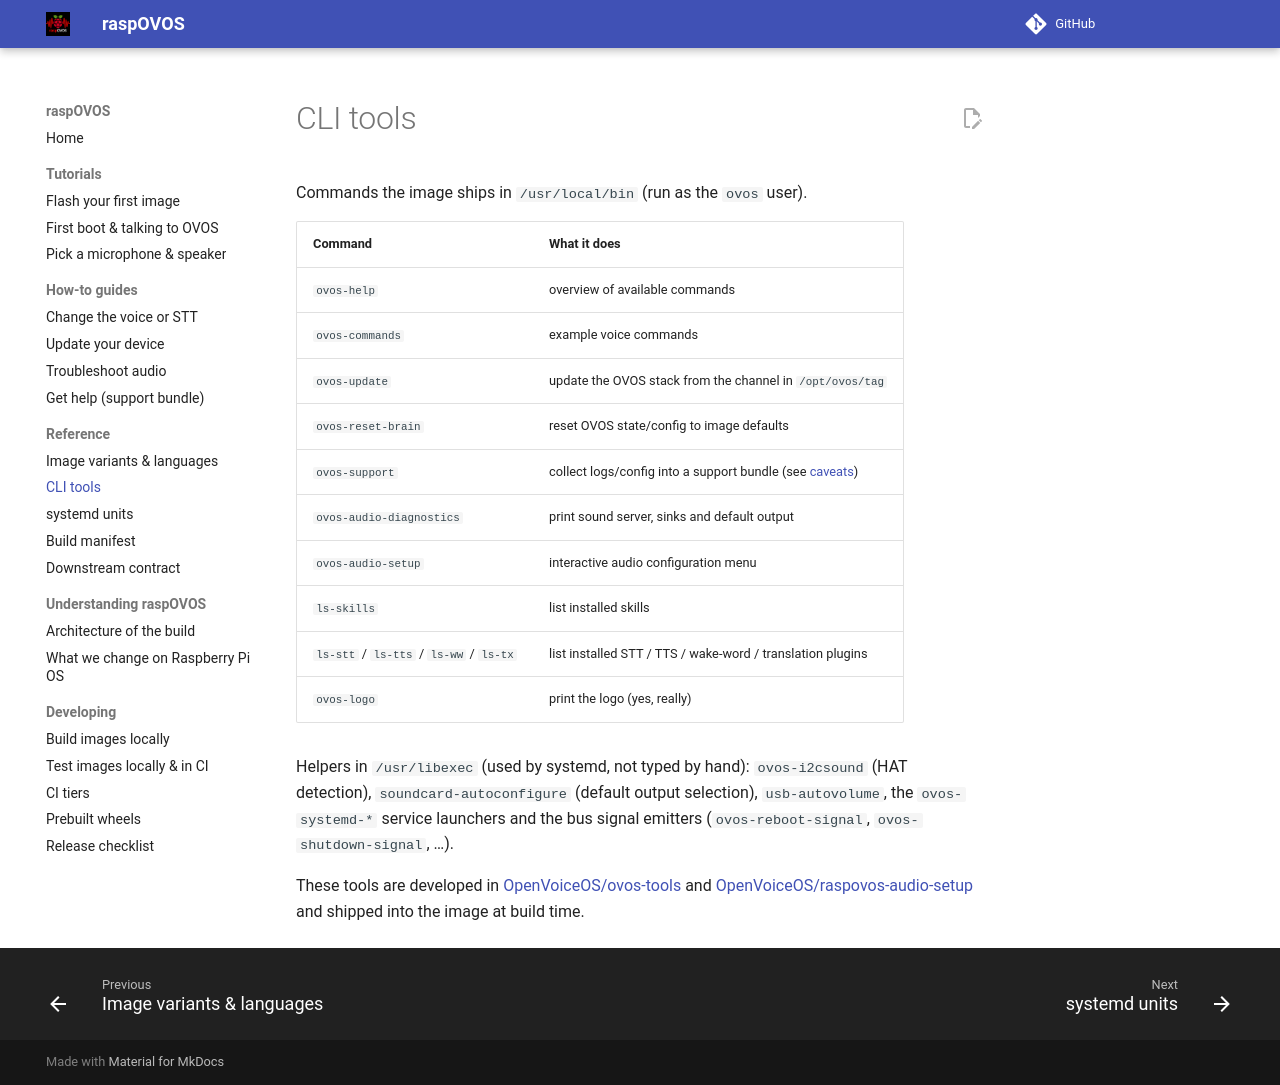

repository: OpenVoiceOS/raspOVOS · page: reference/cli-tools/index.html · generator: mkdocs

# CLI tools

Commands the image ships in `/usr/local/bin` (run as the `ovos` user).

| Command | What it does |
|---------|--------------|
| `ovos-help` | overview of available commands |
| `ovos-commands` | example voice commands |
| `ovos-update` | update the OVOS stack from the channel in `/opt/ovos/tag` |
| `ovos-reset-brain` | reset OVOS state/config to image defaults |
| `ovos-support` | collect logs/config into a support bundle (see [caveats](../how-to/support-bundle.md)) |
| `ovos-audio-diagnostics` | print sound server, sinks and default output |
| `ovos-audio-setup` | interactive audio configuration menu |
| `ls-skills` | list installed skills |
| `ls-stt` / `ls-tts` / `ls-ww` / `ls-tx` | list installed STT / TTS / wake-word / translation plugins |
| `ovos-logo` | print the logo (yes, really) |

Helpers in `/usr/libexec` (used by systemd, not typed by hand):
`ovos-i2csound` (HAT detection), `soundcard-autoconfigure` (default output
selection), `usb-autovolume`, the `ovos-systemd-*` service launchers and
the bus signal emitters (`ovos-reboot-signal`, `ovos-shutdown-signal`, …).

These tools are developed in
[OpenVoiceOS/ovos-tools](https://github.com/OpenVoiceOS/ovos-tools) and
[OpenVoiceOS/raspovos-audio-setup](https://github.com/OpenVoiceOS/raspovos-audio-setup)
and shipped into the image at build time.
